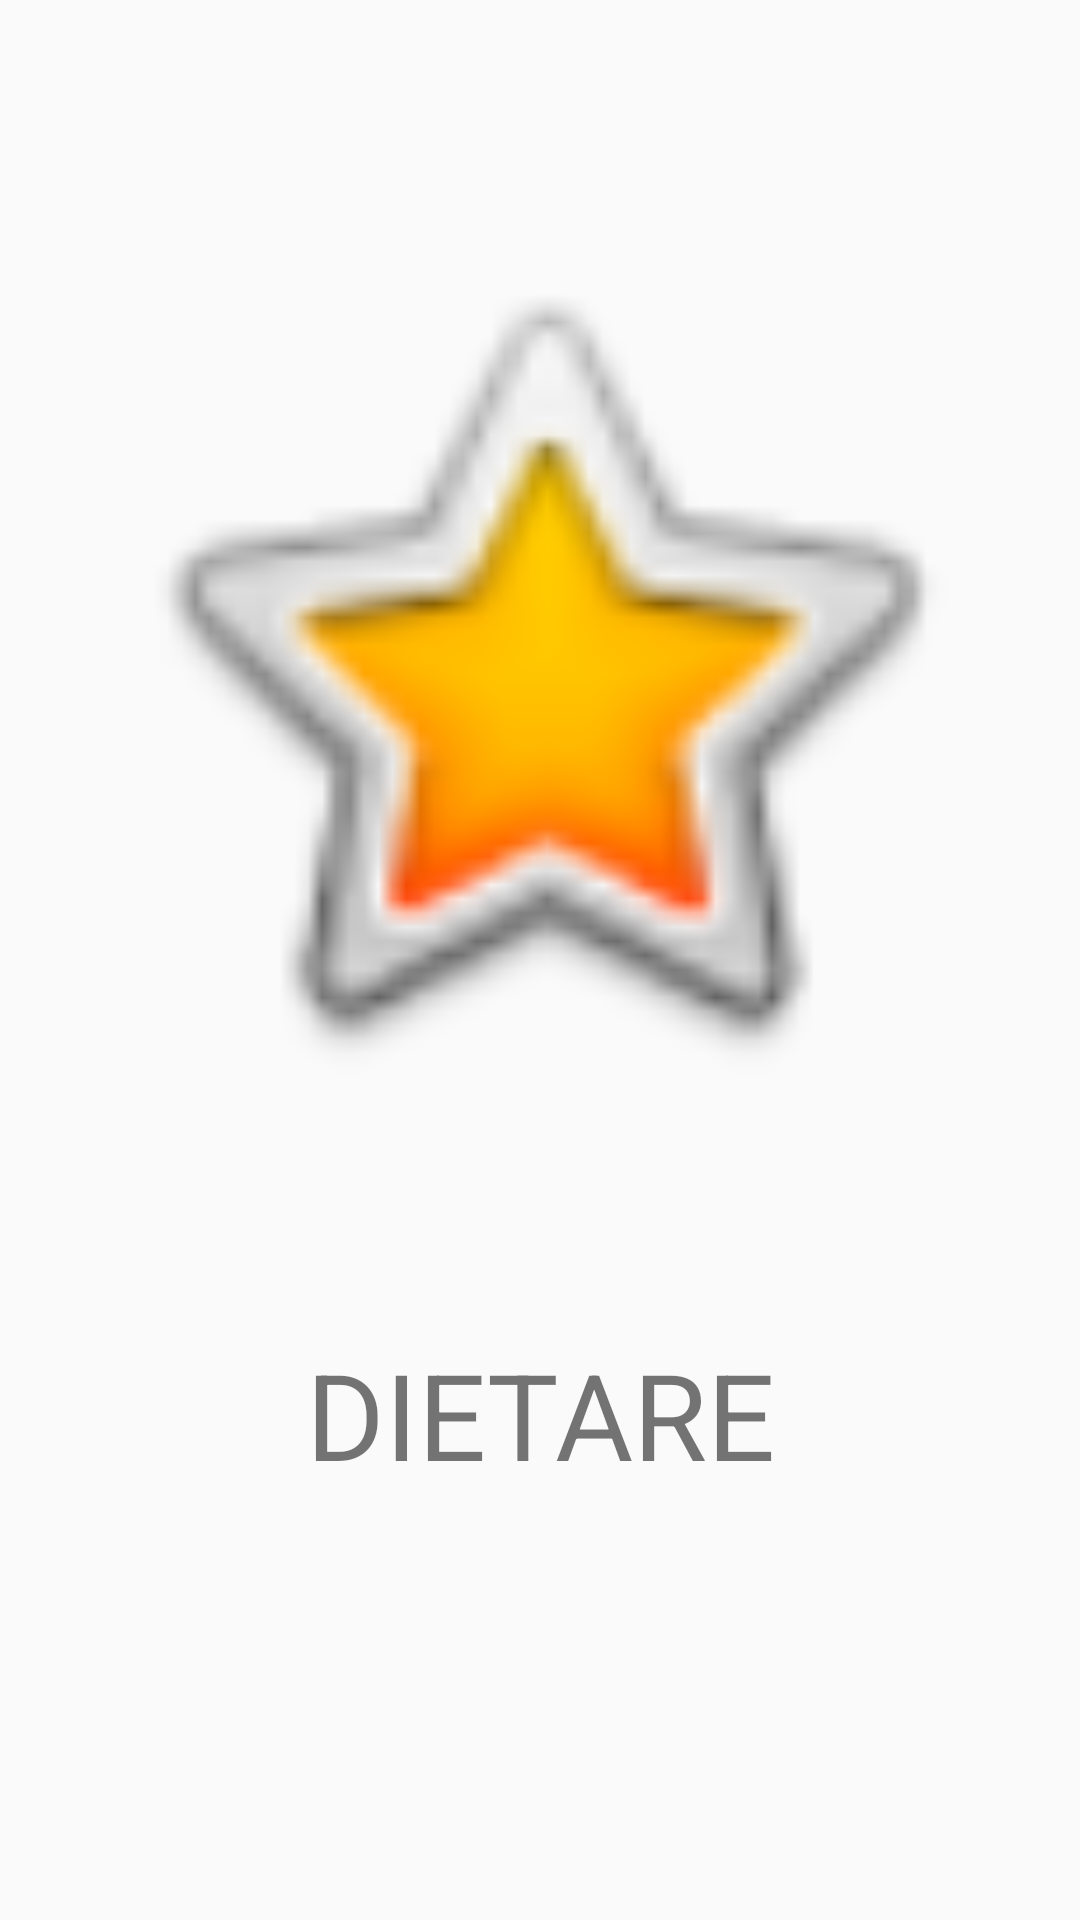

Layout XML and referenced resources for this Android screen:
<!-- AndroidManifest.xml: application theme AppTheme -->
<!-- res/layout/activity_launcher.xml -->
<?xml version="1.0" encoding="utf-8"?>
<androidx.constraintlayout.widget.ConstraintLayout xmlns:android="http://schemas.android.com/apk/res/android"
    xmlns:app="http://schemas.android.com/apk/res-auto"
    xmlns:tools="http://schemas.android.com/tools"
    android:layout_width="match_parent"
    android:layout_height="match_parent"
    tools:context=".activity.LauncherActivity">

    <TextView
        android:id="@+id/textView"
        android:layout_width="wrap_content"
        android:layout_height="wrap_content"
        android:text="@string/app_name"
        android:textSize="40sp"
        app:layout_constraintBottom_toBottomOf="parent"
        app:layout_constraintLeft_toLeftOf="parent"
        app:layout_constraintRight_toRightOf="parent"
        app:layout_constraintTop_toTopOf="parent"
        app:layout_constraintVertical_bias="0.758" />

    <ImageView
        android:id="@+id/imageView"
        android:layout_width="300dp"
        android:layout_height="300dp"
        android:background="@android:drawable/btn_star_big_on"
        app:layout_constraintBottom_toTopOf="@+id/textView"
        app:layout_constraintEnd_toEndOf="parent"
        app:layout_constraintStart_toStartOf="parent"
        app:layout_constraintTop_toTopOf="parent" />

</androidx.constraintlayout.widget.ConstraintLayout>
<!-- resources referenced by this layout -->
<resources>
  <string name="app_name">DIETARE</string>
  <style name="AppTheme" parent="Theme.AppCompat.Light.DarkActionBar">
          
          <item name="colorPrimary">@color/colorPrimary</item>
          <item name="colorPrimaryDark">@color/colorPrimaryDark</item>
          <item name="colorAccent">@color/colorAccent</item>
      </style>
  <!-- not gathered from this repository: default colours our renderer supplied (Android Studio template values) -->
  <color name="colorPrimary">#FF6200EE</color>
  <color name="colorPrimaryDark">#FF3700B3</color>
  <color name="colorAccent">#FF03DAC5</color>
</resources>
